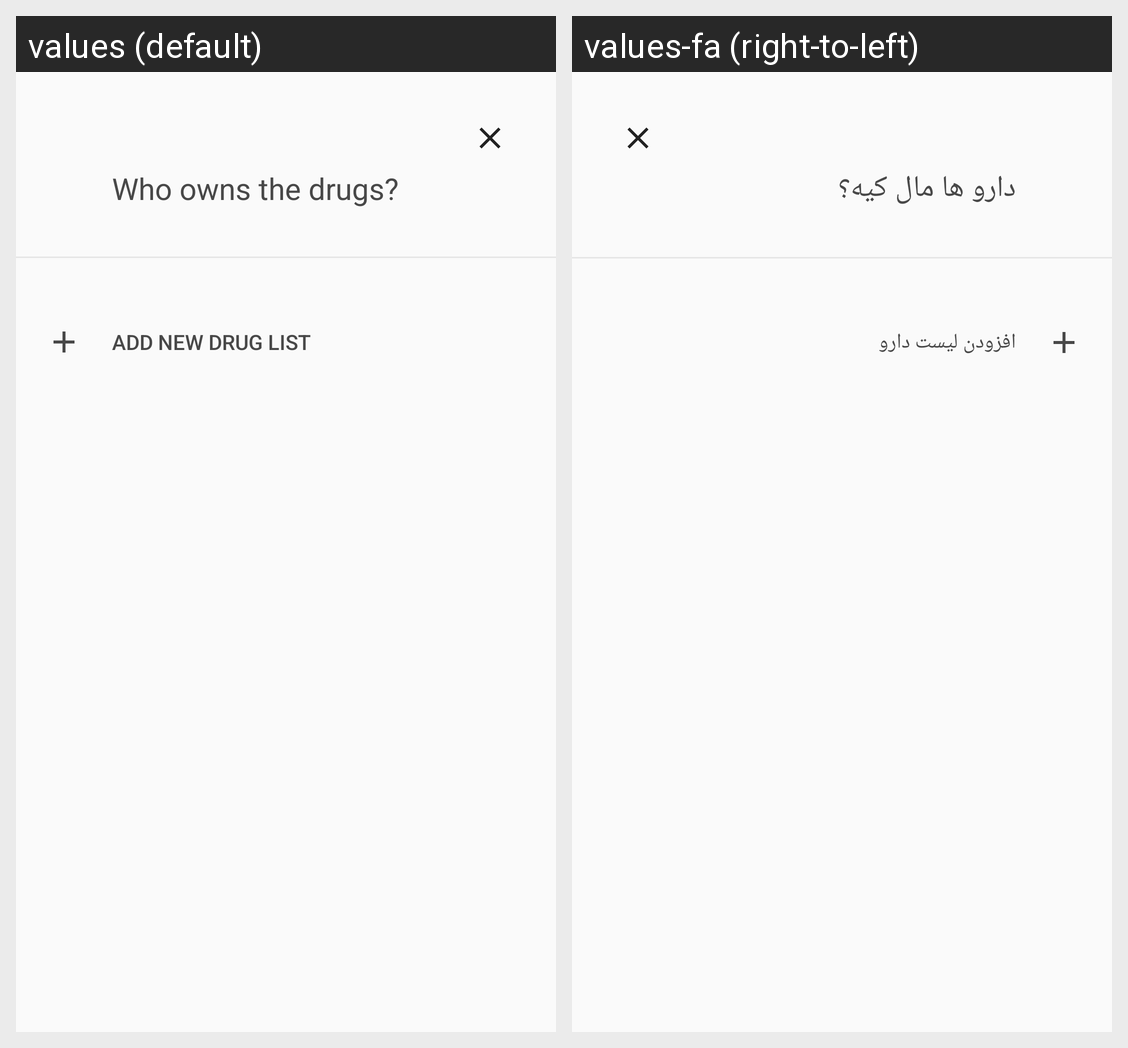

Locale-by-locale string values for the Android screen shown in this grid:
Android screen res/layout/dialog_bottom_sheets.xml rendered under 2 locales, left to right: values (default), values-fa (right-to-left). Device: Nexus 5 (rendered at 1080×1920; each locale shown at half size, 540×960, under a caption strip naming it); theme AppTheme.
Strings drawn on this screen, with the default value and each locale's value (text and hints the layout hard-codes, and strings that could not be matched under every locale, appear in the picture but are not listed):

who_owns_drugs
  values: Who owns the drugs?
  values-fa: دارو ها مال کیه؟

add_category
  values: Add new drug list
  values-fa: افزودن لیست دارو
